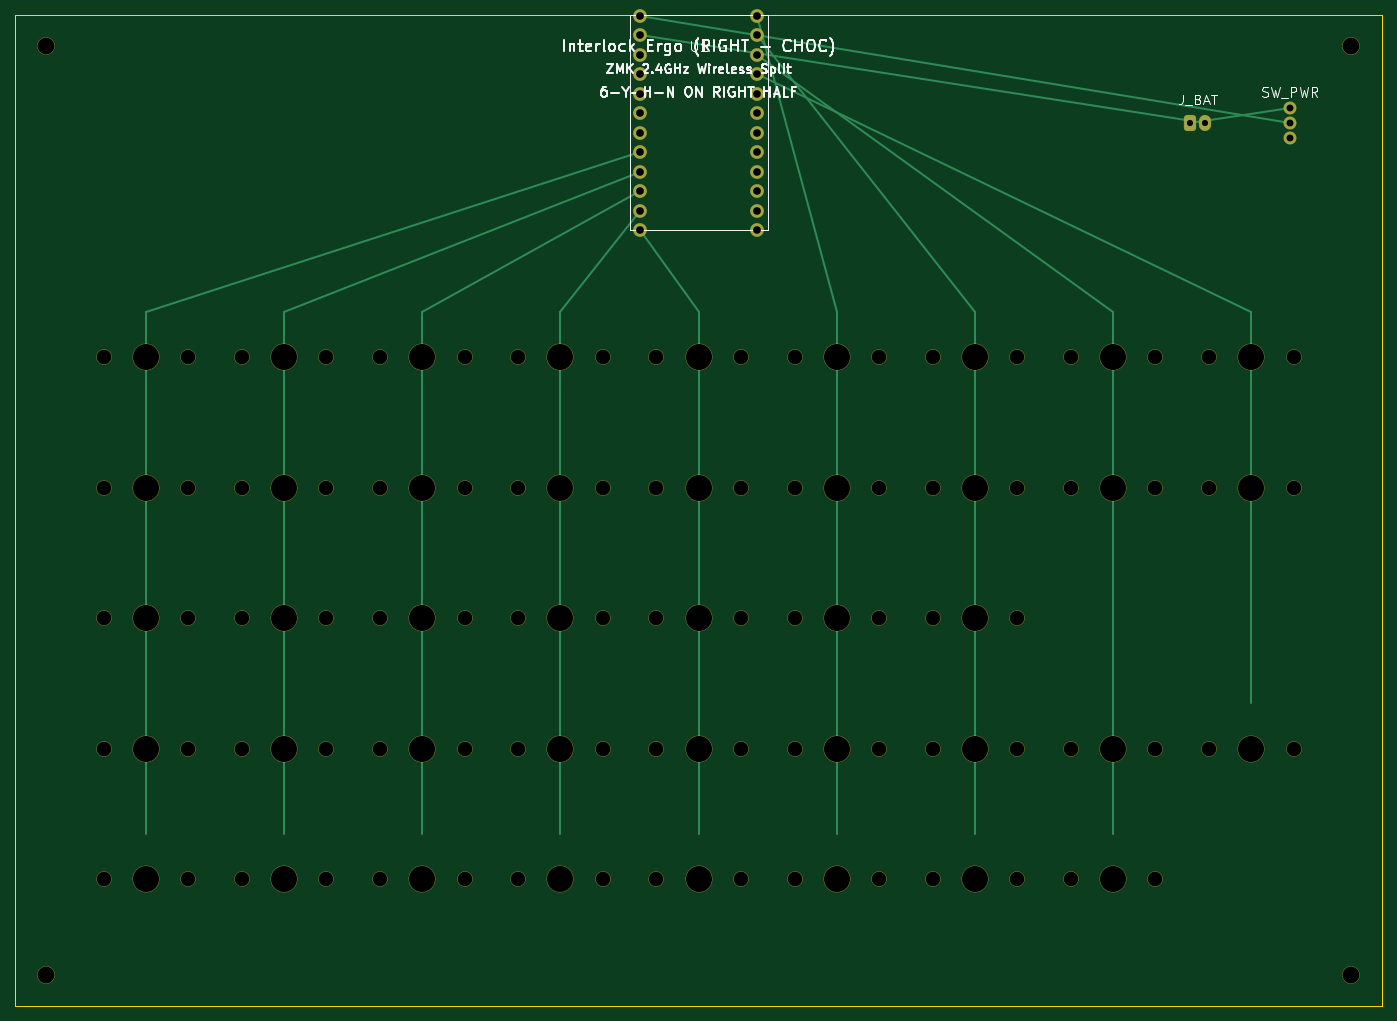
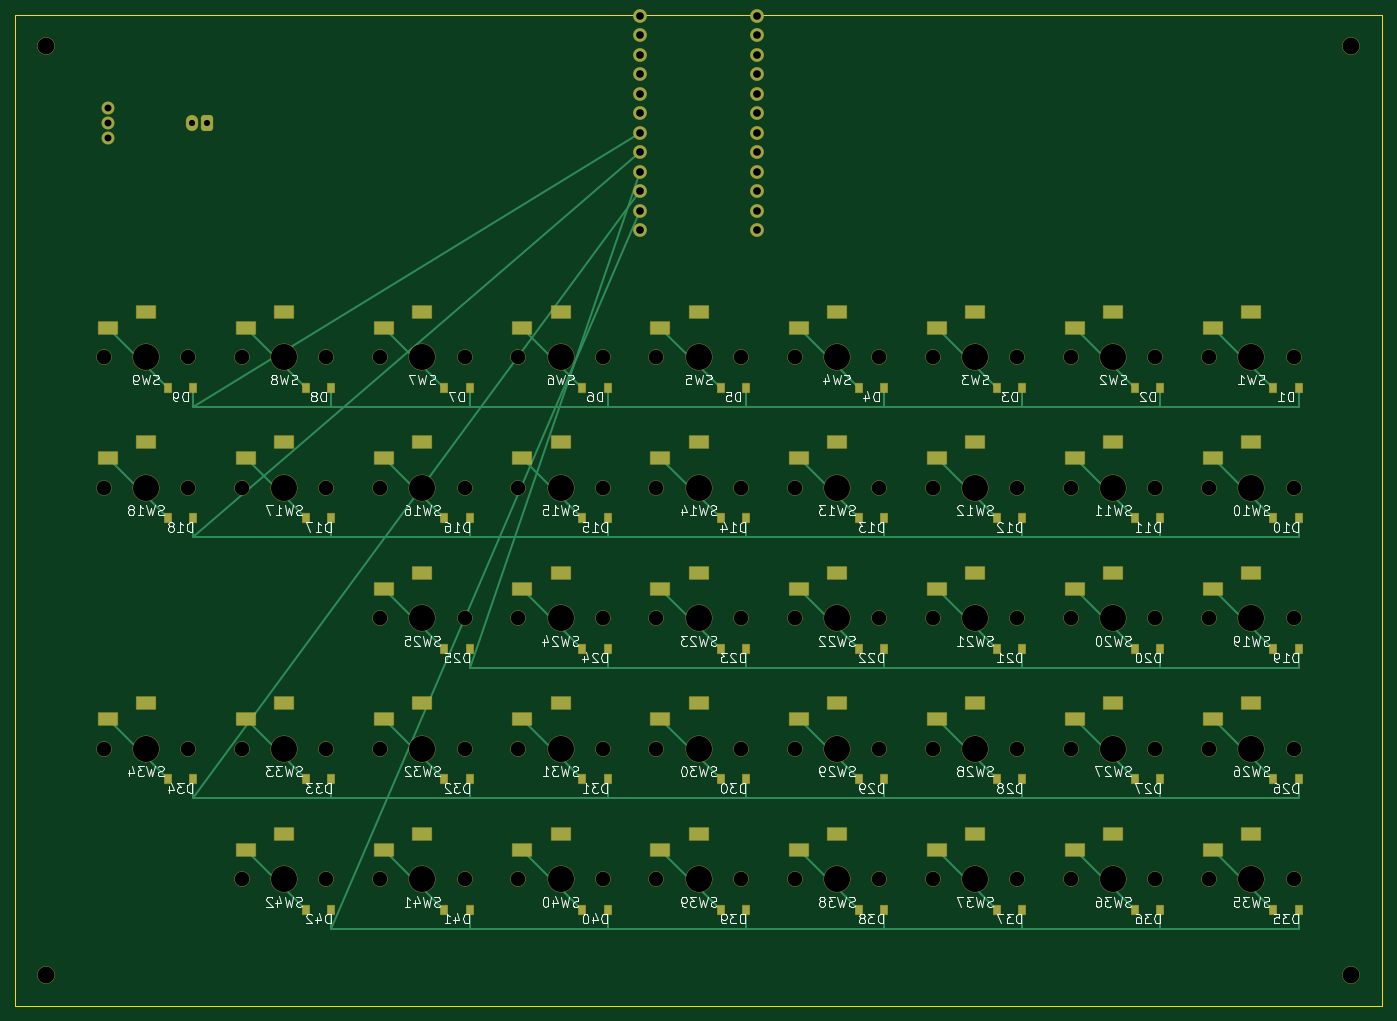
Circuit board: 8 layer files. Board 178.0 x 129.0 mm.
- bottom_copper: interlock_ergo_right_choc-B_Cu.gbl (20903 bytes)
- bottom_mask: interlock_ergo_right_choc-B_Mask.gbs (11993 bytes)
- bottom_silk: interlock_ergo_right_choc-B_Silkscreen.gbo (158922 bytes)
- outline: interlock_ergo_right_choc-Edge_Cuts.gm1 (579 bytes)
- top_copper: interlock_ergo_right_choc-F_Cu.gtl (5382 bytes)
- top_mask: interlock_ergo_right_choc-F_Mask.gts (6484 bytes)
- top_silk: interlock_ergo_right_choc-F_Silkscreen.gto (27220 bytes)
- drill: interlock_ergo_right_choc.drl (2662 bytes)

=== bottom_copper: interlock_ergo_right_choc-B_Cu.gbl (20903 bytes, source omitted) ===
=== bottom_mask: interlock_ergo_right_choc-B_Mask.gbs (11993 bytes, source omitted) ===
=== bottom_silk: interlock_ergo_right_choc-B_Silkscreen.gbo (158922 bytes, source omitted) ===
=== outline: interlock_ergo_right_choc-Edge_Cuts.gm1 ===
%TF.GenerationSoftware,KiCad,Pcbnew,10.0.6*%
%TF.CreationDate,2026-11-05T05:16:10-08:00*%
%TF.ProjectId,interlock_ergo_right_choc,696e7465-726c-46f6-936b-5f6572676f5f,rev?*%
%TF.SameCoordinates,Original*%
%TF.FileFunction,Profile,NP*%
%FSLAX46Y46*%
G04 Gerber Fmt 4.6, Leading zero omitted, Abs format (unit mm)*
G04 Created by KiCad (PCBNEW 10.0.6) date 2026-11-05 05:16:10*
%MOMM*%
%LPD*%
G01*
G04 APERTURE LIST*
%TA.AperFunction,Profile*%
%ADD10C,0.150000*%
%TD*%
G04 APERTURE END LIST*
D10*
X0Y0D02*
X178000000Y0D01*
X178000000Y-129000000D01*
X0Y-129000000D01*
X0Y0D01*
M02*

=== top_copper: interlock_ergo_right_choc-F_Cu.gtl ===
%TF.GenerationSoftware,KiCad,Pcbnew,10.0.6*%
%TF.CreationDate,2026-11-05T05:16:10-08:00*%
%TF.ProjectId,interlock_ergo_right_choc,696e7465-726c-46f6-936b-5f6572676f5f,rev?*%
%TF.SameCoordinates,Original*%
%TF.FileFunction,Copper,L1,Top*%
%TF.FilePolarity,Positive*%
%FSLAX46Y46*%
G04 Gerber Fmt 4.6, Leading zero omitted, Abs format (unit mm)*
G04 Created by KiCad (PCBNEW 10.0.6) date 2026-11-05 05:16:10*
%MOMM*%
%LPD*%
G01*
G04 APERTURE LIST*
G04 Aperture macros list*
%AMRoundRect*
0 Rectangle with rounded corners*
0 $1 Rounding radius*
0 $2 $3 $4 $5 $6 $7 $8 $9 X,Y pos of 4 corners*
0 Add a 4 corners polygon primitive as box body*
4,1,4,$2,$3,$4,$5,$6,$7,$8,$9,$2,$3,0*
0 Add four circle primitives for the rounded corners*
1,1,$1+$1,$2,$3*
1,1,$1+$1,$4,$5*
1,1,$1+$1,$6,$7*
1,1,$1+$1,$8,$9*
0 Add four rect primitives between the rounded corners*
20,1,$1+$1,$2,$3,$4,$5,0*
20,1,$1+$1,$4,$5,$6,$7,0*
20,1,$1+$1,$6,$7,$8,$9,0*
20,1,$1+$1,$8,$9,$2,$3,0*%
G04 Aperture macros list end*
%TA.AperFunction,ComponentPad*%
%ADD10C,1.700000*%
%TD*%
%TA.AperFunction,ComponentPad*%
%ADD11C,1.600000*%
%TD*%
%TA.AperFunction,ComponentPad*%
%ADD12RoundRect,0.375000X-0.375000X-0.625000X0.375000X-0.625000X0.375000X0.625000X-0.375000X0.625000X0*%
%TD*%
%TA.AperFunction,ComponentPad*%
%ADD13O,1.500000X2.000000*%
%TD*%
%TA.AperFunction,Conductor*%
%ADD14C,0.250000*%
%TD*%
G04 APERTURE END LIST*
D10*
%TO.P,U1,1*%
%TO.N,BAT_PLUS*%
X81380000Y-30000D03*
%TO.P,U1,13*%
%TO.N,COL12*%
X96620000Y-30000D03*
%TO.P,U1,2*%
%TO.N,GND*%
X81380000Y-2570000D03*
%TO.P,U1,14*%
%TO.N,COL13*%
X96620000Y-2570000D03*
%TO.P,U1,3*%
%TO.N,GND*%
X81380000Y-5110000D03*
%TO.P,U1,15*%
X96620000Y-5110000D03*
%TO.P,U1,4*%
%TO.N,VCC*%
X81380000Y-7650000D03*
%TO.P,U1,16*%
%TO.N,GND*%
X96620000Y-7650000D03*
%TO.P,U1,5*%
X81380000Y-10190000D03*
%TO.P,U1,17*%
%TO.N,COL14*%
X96620000Y-10190000D03*
%TO.P,U1,6*%
%TO.N,GND*%
X81380000Y-12730000D03*
%TO.P,U1,18*%
%TO.N,COL15*%
X96620000Y-12730000D03*
%TO.P,U1,7*%
%TO.N,GND*%
X81380000Y-15270000D03*
%TO.P,U1,19*%
%TO.N,ROW0*%
X96620000Y-15270000D03*
%TO.P,U1,8*%
%TO.N,COL7*%
X81380000Y-17810000D03*
%TO.P,U1,20*%
%TO.N,ROW1*%
X96620000Y-17810000D03*
%TO.P,U1,9*%
%TO.N,COL8*%
X81380000Y-20350000D03*
%TO.P,U1,21*%
%TO.N,ROW2*%
X96620000Y-20350000D03*
%TO.P,U1,10*%
%TO.N,COL9*%
X81380000Y-22890000D03*
%TO.P,U1,22*%
%TO.N,ROW3*%
X96620000Y-22890000D03*
%TO.P,U1,11*%
%TO.N,COL10*%
X81380000Y-25430000D03*
%TO.P,U1,23*%
%TO.N,ROW4*%
X96620000Y-25430000D03*
%TO.P,U1,12*%
%TO.N,COL11*%
X81380000Y-27970000D03*
%TO.P,U1,24*%
%TO.N,GND*%
X96620000Y-27970000D03*
%TD*%
D11*
%TO.P,SW_PWR,1*%
%TO.N,BAT_PLUS*%
X166000000Y-12000000D03*
%TO.P,SW_PWR,2*%
%TO.N,RAW*%
X166000000Y-14000000D03*
%TO.P,SW_PWR,3*%
%TO.N,N/C*%
X166000000Y-16000000D03*
%TD*%
D12*
%TO.P,J_BAT,1*%
%TO.N,BAT_PLUS*%
X153000000Y-14000000D03*
D13*
%TO.P,J_BAT,2*%
%TO.N,GND*%
X155000000Y-14000000D03*
%TD*%
%TO.N,COL7*%
D14*
X17000000Y-38600000D02*
X17000000Y-55600000D01*
X17000000Y-55600000D02*
X17000000Y-72600000D01*
X17000000Y-72600000D02*
X17000000Y-89600000D01*
X17000000Y-89600000D02*
X17000000Y-106600000D01*
%TO.N,COL8*%
X35000000Y-38600000D02*
X35000000Y-55600000D01*
X35000000Y-55600000D02*
X35000000Y-72600000D01*
X35000000Y-72600000D02*
X35000000Y-89600000D01*
X35000000Y-89600000D02*
X35000000Y-106600000D01*
%TO.N,COL9*%
X53000000Y-38600000D02*
X53000000Y-55600000D01*
X53000000Y-55600000D02*
X53000000Y-72600000D01*
X53000000Y-72600000D02*
X53000000Y-89600000D01*
X53000000Y-89600000D02*
X53000000Y-106600000D01*
%TO.N,COL10*%
X71000000Y-38600000D02*
X71000000Y-55600000D01*
X71000000Y-55600000D02*
X71000000Y-72600000D01*
X71000000Y-72600000D02*
X71000000Y-89600000D01*
X71000000Y-89600000D02*
X71000000Y-106600000D01*
%TO.N,COL11*%
X89000000Y-38600000D02*
X89000000Y-55600000D01*
X89000000Y-55600000D02*
X89000000Y-72600000D01*
X89000000Y-72600000D02*
X89000000Y-89600000D01*
X89000000Y-89600000D02*
X89000000Y-106600000D01*
%TO.N,COL12*%
X107000000Y-38600000D02*
X107000000Y-55600000D01*
X107000000Y-55600000D02*
X107000000Y-72600000D01*
X107000000Y-72600000D02*
X107000000Y-89600000D01*
X107000000Y-89600000D02*
X107000000Y-106600000D01*
%TO.N,COL13*%
X125000000Y-38600000D02*
X125000000Y-55600000D01*
X125000000Y-55600000D02*
X125000000Y-72600000D01*
X125000000Y-72600000D02*
X125000000Y-89600000D01*
X125000000Y-89600000D02*
X125000000Y-106600000D01*
%TO.N,COL14*%
X143000000Y-38600000D02*
X143000000Y-55600000D01*
X143000000Y-55600000D02*
X143000000Y-89600000D01*
X143000000Y-89600000D02*
X143000000Y-106600000D01*
%TO.N,COL15*%
X161000000Y-38600000D02*
X161000000Y-55600000D01*
X161000000Y-55600000D02*
X161000000Y-89600000D01*
%TO.N,COL7*%
X17000000Y-38600000D02*
X81380000Y-17810000D01*
%TO.N,COL8*%
X35000000Y-38600000D02*
X81380000Y-20350000D01*
%TO.N,COL9*%
X53000000Y-38600000D02*
X81380000Y-22890000D01*
%TO.N,COL10*%
X71000000Y-38600000D02*
X81380000Y-25430000D01*
%TO.N,COL11*%
X89000000Y-38600000D02*
X81380000Y-27970000D01*
%TO.N,COL12*%
X107000000Y-38600000D02*
X96620000Y-30000D01*
%TO.N,COL13*%
X125000000Y-38600000D02*
X96620000Y-2570000D01*
%TO.N,COL14*%
X143000000Y-38600000D02*
X96620000Y-5110000D01*
%TO.N,COL15*%
X161000000Y-38600000D02*
X96620000Y-7650000D01*
%TO.N,BAT_PLUS*%
X153000000Y-14000000D02*
X166000000Y-12000000D01*
%TO.N,RAW*%
X166000000Y-14000000D02*
X81380000Y-30000D01*
%TO.N,GND*%
X155000000Y-14000000D02*
X81380000Y-2570000D01*
%TD*%
M02*

=== top_mask: interlock_ergo_right_choc-F_Mask.gts (6484 bytes, source omitted) ===
=== top_silk: interlock_ergo_right_choc-F_Silkscreen.gto (27220 bytes, source omitted) ===
=== drill: interlock_ergo_right_choc.drl ===
M48
; DRILL file KiCad 10.0.6 date 2026-11-05T05:16:13
; FORMAT={-:-/ absolute / metric / decimal}
; #@! TF.CreationDate,2026-11-05T05:16:13-08:00
; #@! TF.GenerationSoftware,Kicad,Pcbnew,10.0.6
; #@! TF.FileFunction,MixedPlating,1,2
FMAT,2
METRIC
; #@! TA.AperFunction,Plated,PTH,ComponentDrill
T1C0.800
; #@! TA.AperFunction,Plated,PTH,ComponentDrill
T2C0.900
; #@! TA.AperFunction,Plated,PTH,ComponentDrill
T3C1.000
; #@! TA.AperFunction,NonPlated,NPTH,ComponentDrill
T4C1.900
; #@! TA.AperFunction,NonPlated,NPTH,ComponentDrill
T5C2.200
; #@! TA.AperFunction,NonPlated,NPTH,ComponentDrill
T6C3.400
%
G90
G05
T1
X153.0Y-14.0
X155.0Y-14.0
T2
X166.0Y-12.0
X166.0Y-14.0
X166.0Y-16.0
T3
X81.38Y-0.03
X81.38Y-2.57
X81.38Y-5.11
X81.38Y-7.65
X81.38Y-10.19
X81.38Y-12.73
X81.38Y-15.27
X81.38Y-17.81
X81.38Y-20.35
X81.38Y-22.89
X81.38Y-25.43
X81.38Y-27.97
X96.62Y-0.03
X96.62Y-2.57
X96.62Y-5.11
X96.62Y-7.65
X96.62Y-10.19
X96.62Y-12.73
X96.62Y-15.27
X96.62Y-17.81
X96.62Y-20.35
X96.62Y-22.89
X96.62Y-25.43
X96.62Y-27.97
T4
X11.5Y-44.5
X11.5Y-61.5
X11.5Y-78.5
X11.5Y-95.5
X11.5Y-112.5
X22.5Y-44.5
X22.5Y-61.5
X22.5Y-78.5
X22.5Y-95.5
X22.5Y-112.5
X29.5Y-44.5
X29.5Y-61.5
X29.5Y-78.5
X29.5Y-95.5
X29.5Y-112.5
X40.5Y-44.5
X40.5Y-61.5
X40.5Y-78.5
X40.5Y-95.5
X40.5Y-112.5
X47.5Y-44.5
X47.5Y-61.5
X47.5Y-78.5
X47.5Y-95.5
X47.5Y-112.5
X58.5Y-44.5
X58.5Y-61.5
X58.5Y-78.5
X58.5Y-95.5
X58.5Y-112.5
X65.5Y-44.5
X65.5Y-61.5
X65.5Y-78.5
X65.5Y-95.5
X65.5Y-112.5
X76.5Y-44.5
X76.5Y-61.5
X76.5Y-78.5
X76.5Y-95.5
X76.5Y-112.5
X83.5Y-44.5
X83.5Y-61.5
X83.5Y-78.5
X83.5Y-95.5
X83.5Y-112.5
X94.5Y-44.5
X94.5Y-61.5
X94.5Y-78.5
X94.5Y-95.5
X94.5Y-112.5
X101.5Y-44.5
X101.5Y-61.5
X101.5Y-78.5
X101.5Y-95.5
X101.5Y-112.5
X112.5Y-44.5
X112.5Y-61.5
X112.5Y-78.5
X112.5Y-95.5
X112.5Y-112.5
X119.5Y-44.5
X119.5Y-61.5
X119.5Y-78.5
X119.5Y-95.5
X119.5Y-112.5
X130.5Y-44.5
X130.5Y-61.5
X130.5Y-78.5
X130.5Y-95.5
X130.5Y-112.5
X137.5Y-44.5
X137.5Y-61.5
X137.5Y-95.5
X137.5Y-112.5
X148.5Y-44.5
X148.5Y-61.5
X148.5Y-95.5
X148.5Y-112.5
X155.5Y-44.5
X155.5Y-61.5
X155.5Y-95.5
X166.5Y-44.5
X166.5Y-61.5
X166.5Y-95.5
T5
X4.0Y-4.0
X4.0Y-125.0
X174.0Y-4.0
X174.0Y-125.0
T6
X17.0Y-44.5
X17.0Y-61.5
X17.0Y-78.5
X17.0Y-95.5
X17.0Y-112.5
X35.0Y-44.5
X35.0Y-61.5
X35.0Y-78.5
X35.0Y-95.5
X35.0Y-112.5
X53.0Y-44.5
X53.0Y-61.5
X53.0Y-78.5
X53.0Y-95.5
X53.0Y-112.5
X71.0Y-44.5
X71.0Y-61.5
X71.0Y-78.5
X71.0Y-95.5
X71.0Y-112.5
X89.0Y-44.5
X89.0Y-61.5
X89.0Y-78.5
X89.0Y-95.5
X89.0Y-112.5
X107.0Y-44.5
X107.0Y-61.5
X107.0Y-78.5
X107.0Y-95.5
X107.0Y-112.5
X125.0Y-44.5
X125.0Y-61.5
X125.0Y-78.5
X125.0Y-95.5
X125.0Y-112.5
X143.0Y-44.5
X143.0Y-61.5
X143.0Y-95.5
X143.0Y-112.5
X161.0Y-44.5
X161.0Y-61.5
X161.0Y-95.5
M30
